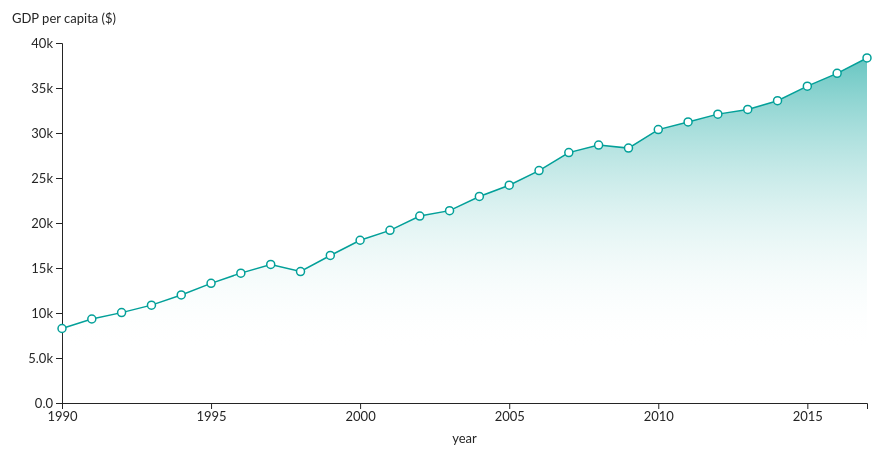
D3 v5 page, settled after 360 driven frames (6 s of simulated time); the page loaded 1 data file(s).


// ── js/lineChart.js
const margin = {top: 40, right: 20, bottom: 50, left: 75},
      width = 900 - margin.left - margin.right,
      height = 450 - margin.top - margin.bottom;

const svg = d3.select('#chart').append('svg')
    .attr('width', width + margin.left + margin.right)
    .attr('height', height + margin.top + margin.bottom)

const tooltip = d3.select('#chart').append('div')
    .attr('class', 'tooltip')
    .style('opacity', 0);    

const wrapper = svg.append('g')
    .attr('transform', 'translate(' + margin.left + ',' + margin.top + ')'); 

const parseTime = d3.timeParse('%Y'),
      formatTime = d3.timeFormat('%Y');

const xScale = d3.scaleTime().range([0, width]),
      yScale = d3.scaleLinear().range([height, 0]);

// d3.line() and d3.area() build line and area generators, respectively.      

const line = d3.line()
    .x(function(d) { return xScale(d.year); })
    .y(function(d) { return yScale(d.value); }); 

const area = d3.area()
    .x(function(d) { return xScale(d.year); })
    .y0(height)
    .y1(function(d) { return yScale(d.value); });  

// A vertical linear gradient is defined inside a defs element for later use.

const areaGradient = svg.append('defs')
    .append('linearGradient')                
        .attr('id','areaGradient')
        .attr('x1', '0%').attr('y1', '0%')
        .attr('x2', '0%').attr('y2', '100%');

// Two colours are used in the gradient: #03a099 (top) and #ffffff (bottom).
// Opacity values at the top and at the bottom of the gradient are set 
// to 0.6 and 0, respectively.

areaGradient.append('stop')         
        .attr('offset', '0%')   
        .attr('stop-color', '#03a099')
        .attr('stop-opacity', 0.6); 
   
areaGradient.append('stop')         
        .attr('offset', '85%')   
        .attr('stop-color', '#ffffff')
        .attr('stop-opacity', 0);          

d3.csv('data/gdpPerCapita.csv').then(function(data) {

  data.forEach(function(d) {
    d.value = +d.value;
    d.year = parseTime(d.year);
  });

  xScale.domain(d3.extent(data, function(d) { return d.year; }));
  yScale.domain([0, d3.max(data, function(d) {return d.value; })]).nice();

  wrapper.append('g')
      .attr('class', 'axis')
      .attr('transform', 'translate(0,' + height + ')')
      .call(d3.axisBottom(xScale).ticks(6))
    .append('text')
      .attr('x', width / 2)
      .attr('y', 40)
      .style('fill', '#242424')
      .style('text-anchor', 'middle')
      .text('year');

  wrapper.append('g')
      .attr('class', 'axis')
      .call(d3.axisLeft(yScale).tickFormat(d3.format(".2s")))
    .append('text')
      .attr('x', 2)
      .attr('y', -20)
      .style('fill', '#242424')
      .style('text-anchor', 'middle')
      .text('GDP per capita ($)');

  // The area chart is created and filled with the gradient which
  // was previously defined inside the defs element.

  wrapper.append('path')
      .datum(data)
      .attr('class', 'area')
      .style('fill', 'url(#areaGradient)')
      .attr('d', area); 

  wrapper.append('path')
      .datum(data)
      .attr('fill', 'none')
      .attr('stroke', '#03a099')
      .attr('stroke-width', 1.5)
      .attr('d', line);

  const circles = wrapper.selectAll('circle')
      .data(data)
    .enter().append('circle')
      .attr('r', 4)
      .attr('stroke', '#03a099')
      .attr('stroke-width', 1.5)
      .attr('fill', '#ffffff')
      .attr('cx', function(d){return xScale(d.year)})
      .attr('cy', function(d){return yScale(d.value);})
      .on('mouseover', function(d) {	
        d3.select(this).transition().duration(100)
           .style('fill', '#03a099')
        tooltip.transition()
           .duration(200)
           .style('opacity', 0.9);
        tooltip.html(
          '<p><strong>' + formatTime(d.year) + '</strong></p>' +
          '<p>$' + d3.format(",.2f")(d.value) + '</p>')
           .style('left', (d3.event.pageX + 20) + 'px')
           .style('top', (d3.event.pageY + 20) + 'px');
      })			
      .on('mouseout', function(d) {	
        d3.select(this).transition().duration(100)
           .style('fill', '#ffffff')
        tooltip.transition()
           .duration(200)
           .style('opacity', 0);		
      });    	
});

### data: data/gdpPerCapita.csv
year, value
1990, 8276
1991, 9334
1992, 10042
1993, 10874
1994, 12006
1995, 13296
1996, 14428
1997, 15399
1998, 14609
1999, 16393
2000, 18083
2001, 19184
2002, 20775
2003, 21374
2004, 22947
2005, 24196
2006, 25828
2007, 27823
2008, 28656
2009, 28320
2010, 30377
2011, 31228
2012, 32097
2013, 32616
2014, 33588
2015, 35204
2016, 36630
2017, 38335